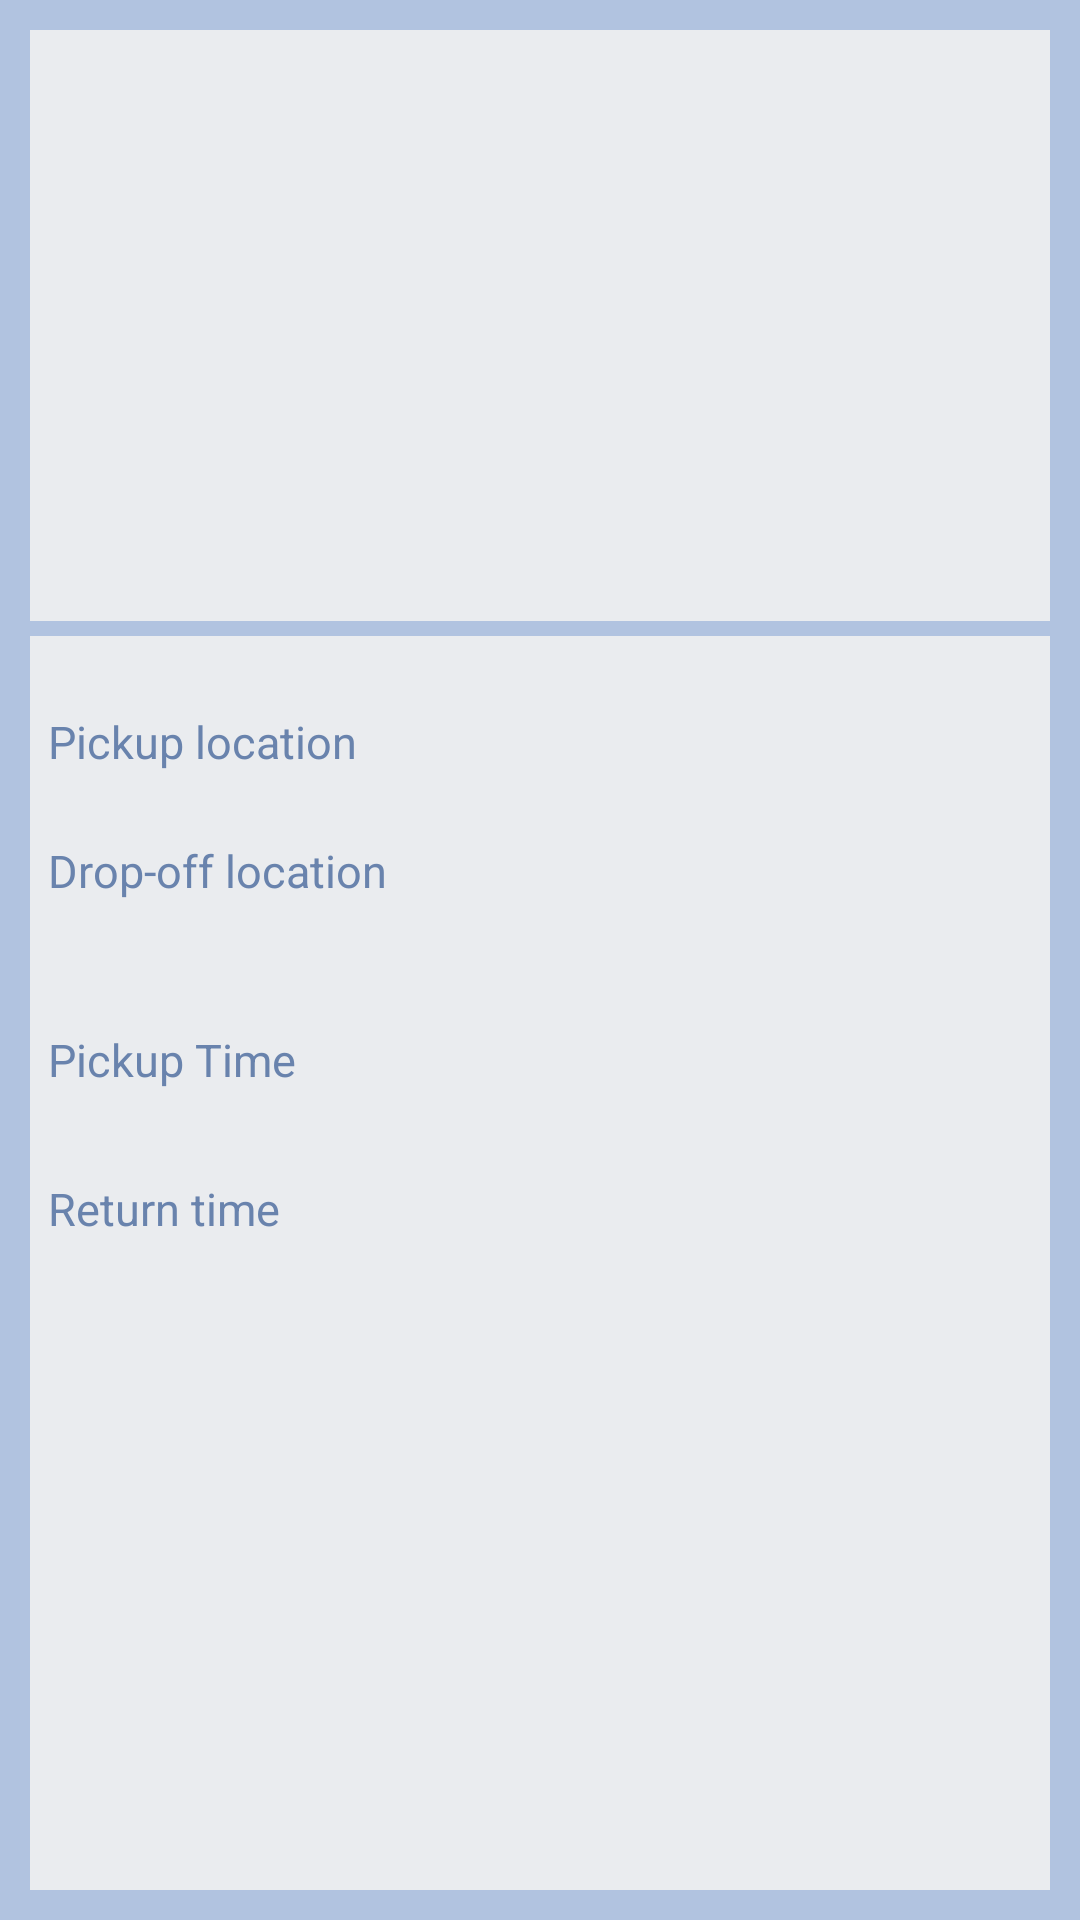

Produce the Android XML layout that renders to this screen, including the resource entries it uses.
<!-- AndroidManifest.xml: application theme AppTheme -->
<!-- res/layout/activity_display_driver_details.xml -->
<?xml version="1.0" encoding="utf-8"?>
<LinearLayout xmlns:android="http://schemas.android.com/apk/res/android"
    xmlns:app="http://schemas.android.com/apk/res-auto"
    xmlns:tools="http://schemas.android.com/tools"
    android:layout_width="match_parent"
    android:layout_height="match_parent"
    tools:context="com.andromeda.djzaamir.rideshare.DisplayDriverDetails"
    android:padding="10dp"
    android:orientation="vertical"
    android:background="#b1c3e0"
    >


    
    <LinearLayout
        android:layout_width="match_parent"
        android:layout_height="wrap_content"
        android:orientation="vertical"
        android:background="#eaecef"

        >

        <ImageView
            android:id="@+id/driver_image_imageview"
            android:layout_width="160dp"
            android:layout_height="160dp"
            android:layout_gravity="center"/>

        <TextView
            android:id="@+id/driver_name"
            android:layout_width="wrap_content"
            android:layout_height="wrap_content"
            android:textSize="20sp"
            android:layout_marginTop="10dp"
            android:layout_gravity="center"/>

    </LinearLayout>

    <LinearLayout
        android:layout_marginTop="5dp"
        android:layout_width="match_parent"
        android:layout_height="match_parent"
        android:orientation="vertical"
        android:background="#eaecef"
        >

                    <TextView
                        android:layout_marginTop="25dp"
                        android:layout_width="wrap_content"
                        android:layout_height="wrap_content"
                        android:text="Pickup location"
                        android:textColor="#6983ad"
                        android:layout_marginLeft="6dp"
                        android:textSize="15sp"/>
                    
                    <TextView
                        android:id="@+id/driver_pickup_address"
                        android:layout_width="wrap_content"
                        android:layout_height="wrap_content"
                        android:layout_marginLeft="6dp"
                        android:ellipsize="marquee"
                        android:focusable="true"
                        android:focusableInTouchMode="true"
                        android:marqueeRepeatLimit="marquee_forever"
                        android:scrollHorizontally="true"
                        android:singleLine="true"
                        android:textColor="#52627c"
                        android:textSize="17sp"
                        android:textStyle="bold"
                        />

                    <TextView
                        android:layout_width="wrap_content"
                        android:layout_height="wrap_content"
                        android:text="Drop-off location"
                        android:textColor="#6983ad"
                        android:textSize="15sp"
                        android:layout_marginLeft="6dp"/>

                    
                    <TextView
                        android:id="@+id/driver_destination_address"
                        android:layout_width="wrap_content"
                        android:layout_height="wrap_content"
                        android:layout_marginLeft="6dp"
                        android:ellipsize="marquee"
                        android:focusable="true"
                        android:focusableInTouchMode="true"
                        android:marqueeRepeatLimit="marquee_forever"
                        android:scrollHorizontally="true"
                        android:singleLine="true"
                        android:textColor="#52627c"
                        android:textSize="17sp"
                        android:textStyle="bold"
                        />

                        
                        <TextView
                        android:layout_marginTop="20dp"
                        android:layout_width="wrap_content"
                        android:layout_height="wrap_content"
                        android:text="Pickup Time"
                        android:textColor="#6983ad"
                        android:textSize="15sp"
                        android:layout_marginLeft="6dp"/>

                       <TextView
                        android:id="@+id/driver_pickup_time"
                        android:layout_width="wrap_content"
                        android:layout_height="wrap_content"
                        android:layout_marginTop="5dp"
                        android:layout_marginLeft="6dp"
                        android:textSize="18sp"
                        />


                        
                        <TextView
                        android:layout_width="wrap_content"
                        android:layout_height="wrap_content"
                        android:text="Return time"
                        android:textColor="#6983ad"
                        android:textSize="15sp"
                        android:layout_marginLeft="6dp"/>

                       <TextView
                        android:id="@+id/driver_return_time"
                        android:layout_width="wrap_content"
                        android:layout_height="wrap_content"
                        android:layout_marginTop="5dp"
                        android:layout_marginLeft="6dp"
                        android:textSize="18sp"
                        />


                        

    </LinearLayout>


</LinearLayout>
<!-- resources referenced by this layout -->
<resources>
  <style name="AppTheme" parent="BaseAppTheme">
          
  
      </style>
  <style name="BaseAppTheme" parent="Theme.AppCompat.Light.DarkActionBar">
          
          <item name="colorPrimary">@color/colorPrimary</item>
          <item name="colorPrimaryDark">@color/colorPrimaryDark</item>
          <item name="colorAccent">@color/colorAccent</item>
  
  
  
          
         <item name="colorControlNormal">#FB8C00</item>
         <item name="colorControlHighlight">#9FA8DA</item>
         <item name="colorControlActivated">@color/colorAccent</item>
  
          
      </style>
  <color name="colorPrimary">#7e3ff2</color>
  <color name="colorPrimaryDark">#5300e8</color>
  <color name="colorAccent">#FF4081</color>
</resources>
